The GitHub repository sPedersennn/VT2_Machine-Vision contains a labelled image folder "Dataset" with 4 categories: machine screw, philips, plaster screw, Torx screw. Examples follow, each with its label.

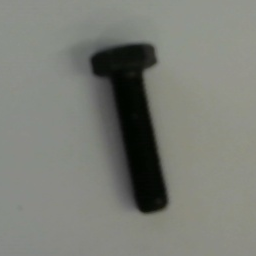
Label: machine screw

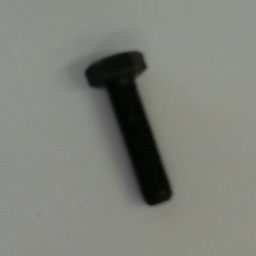
Label: machine screw

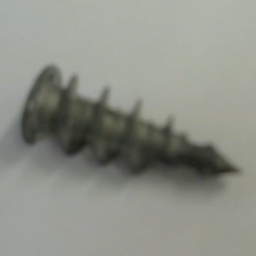
Label: plaster screw

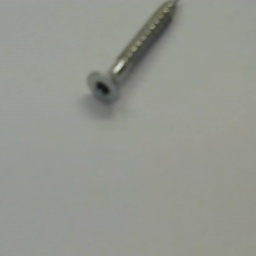
Label: Torx screw

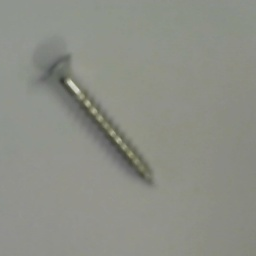
Label: Torx screw

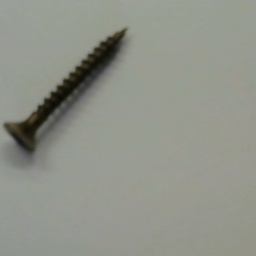
Label: philips
